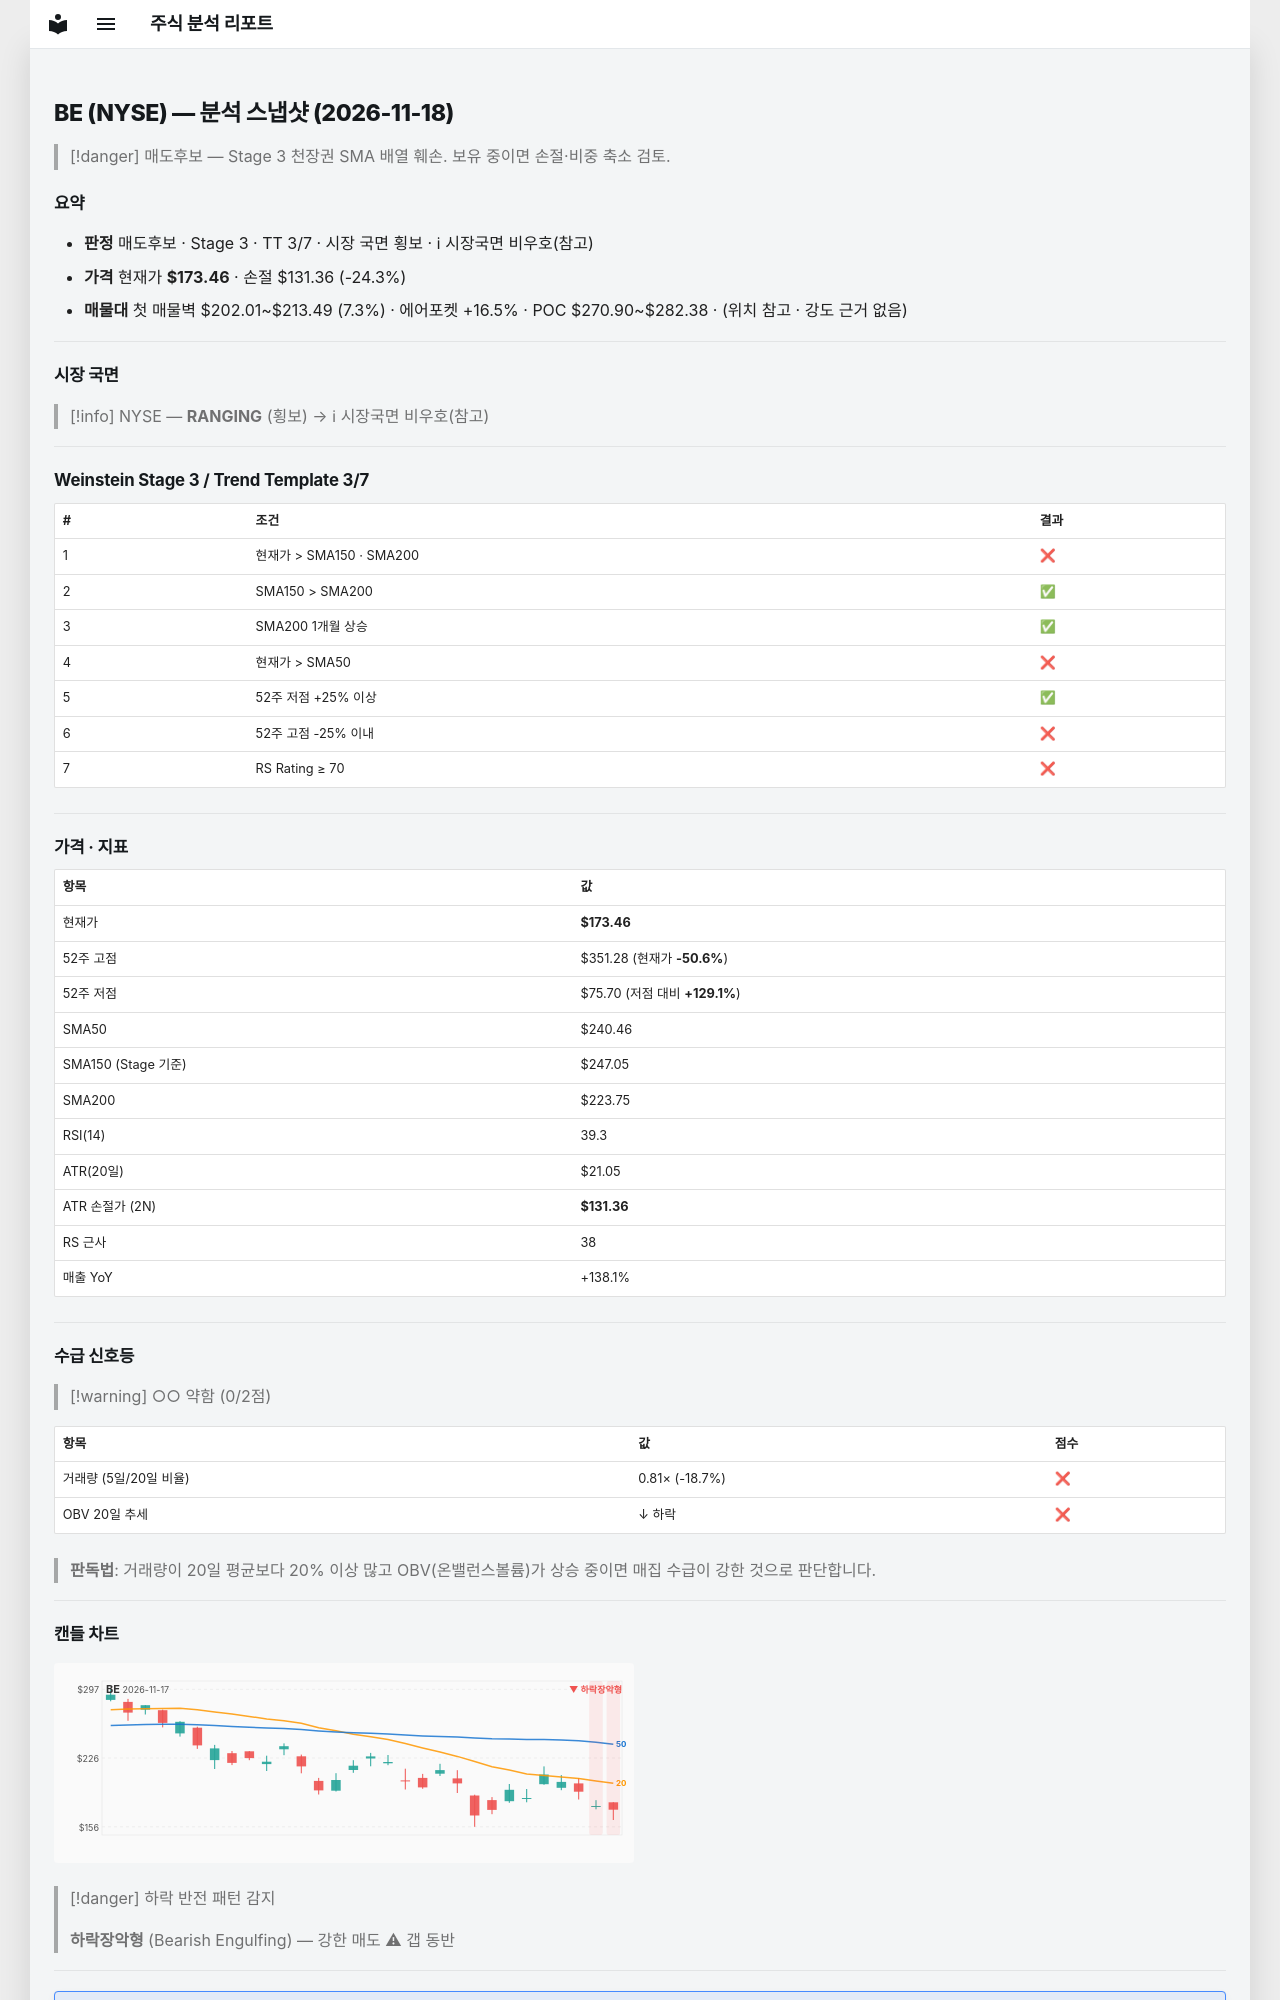

repository: soloandco/stock-reports · page: snapshots/BE-2026-11-18/index.html · generator: mkdocs

---
type: analysis-snapshot
title: BE 분석 스냅샷
ticker: BE
market: NYSE
created: 2026-11-18
updated: 2026-11-18
bar-date: 2026-11-17
verdict: 매도후보
real-rr: 1.90
sma50-gap-pct: -27.9
weekly-position: 저항대아래
weekly-overhead-price: 253.31
weekly-overhead-pct: 46.0
stage: 3
trend-template-score: 3
tt-max: 7
ma-set: sma-50-150-200
price: 173.4600067138672
stop-price: 131.3603919822441
market-regime: RANGING
supply-demand-score: 0/2
supply-demand-label: 약함
status: tracking
tags:
  - stock-agent
  - watchlist
  - BE
  - analysis
related:
  - "[[analysis-template]]"
---

# BE (NYSE) — 분석 스냅샷 (2026-11-18)

> [!danger] 매도후보 — Stage 3 천장권
> SMA 배열 훼손. 보유 중이면 손절·비중 축소 검토.

## 요약

- **판정** 매도후보 · Stage 3 · TT 3/7 · 시장 국면 횡보 · ℹ 시장국면 비우호(참고)
- **가격** 현재가 **$173.46** · 손절 $131.36 (-24.3%)
- **매물대** 첫 매물벽 $202.01~$213.49 (7.3%) · 에어포켓 +16.5% · POC $270.90~$282.38 · (위치 참고 · 강도 근거 없음)

---

## 시장 국면

> [!info] NYSE — **RANGING** (횡보) → ℹ 시장국면 비우호(참고)

---

## Weinstein Stage 3 / Trend Template 3/7

| # | 조건 | 결과 |
|---|------|------|
| 1 | 현재가 > SMA150 · SMA200 | ❌ |
| 2 | SMA150 > SMA200 | ✅ |
| 3 | SMA200 1개월 상승 | ✅ |
| 4 | 현재가 > SMA50 | ❌ |
| 5 | 52주 저점 +25% 이상 | ✅ |
| 6 | 52주 고점 -25% 이내 | ❌ |
| 7 | RS Rating ≥ 70 | ❌ |

---

## 가격 · 지표

| 항목 | 값 |
|------|---|
| 현재가 | **$173.46** |
| 52주 고점 | $351.28 (현재가 **-50.6%**) |
| 52주 저점 | $75.70 (저점 대비 **+129.1%**) |
| SMA50 | $240.46 |
| SMA150 (Stage 기준) | $247.05 |
| SMA200 | $223.75 |
| RSI(14) | 39.3 |
| ATR(20일) | $21.05 |
| ATR 손절가 (2N) | **$131.36** |
| RS 근사 | 38 |
| 매출 YoY | +138.1% |

---
## 수급 신호등

> [!warning] ○○ 약함 (0/2점)

| 항목 | 값 | 점수 |
|------|------|------|
| 거래량 (5일/20일 비율) | 0.81× (-18.7%) | ❌ |
| OBV 20일 추세 | ↓ 하락 | ❌ |

> **판독법**: 거래량이 20일 평균보다 20% 이상 많고 OBV(온밸런스볼륨)가 상승 중이면 매집 수급이 강한 것으로 판단합니다.

---
